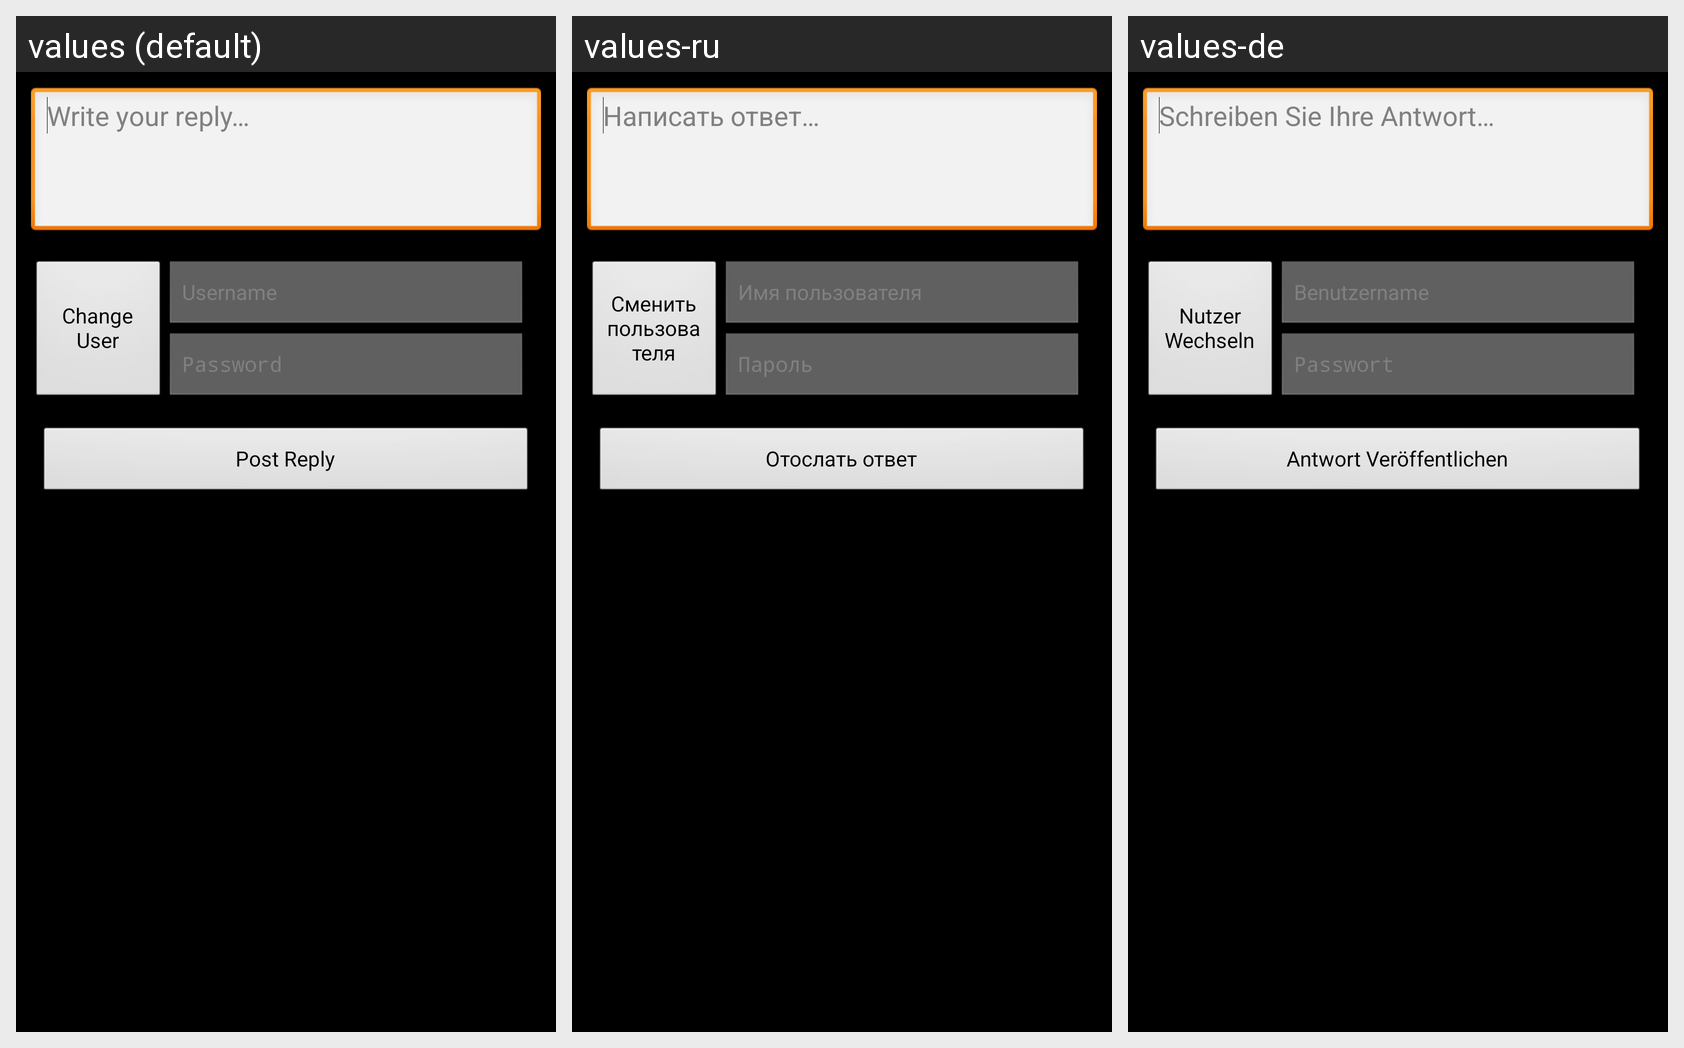

Here is an Android app screen in its default locale and in the app's own translations. Write out the translated-string differences for the strings that appear on this screen.
Android screen res/layout/postreply.xml rendered under 3 locales, left to right: values (default), values-ru, values-de. Device: Nexus 5 (rendered at 1080×1920; each locale shown at half size, 540×960, under a caption strip naming it); theme AppTheme.
Strings drawn on this screen, with the default value and each locale's value (text and hints the layout hard-codes, and strings that could not be matched under every locale, appear in the picture but are not listed):

write_reply
  values: Write your reply…
  values-ru: Написать ответ…
  values-de: Schreiben Sie Ihre Antwort…

change_user
  values: Change User
  values-ru: Сменить пользователя
  values-de: Nutzer Wechseln

username
  values: Username
  values-ru: Имя пользователя
  values-de: Benutzername

password
  values: Password
  values-ru: Пароль
  values-de: Passwort

post_reply
  values: Post Reply
  values-ru: Отослать ответ
  values-de: Antwort Veröffentlichen
